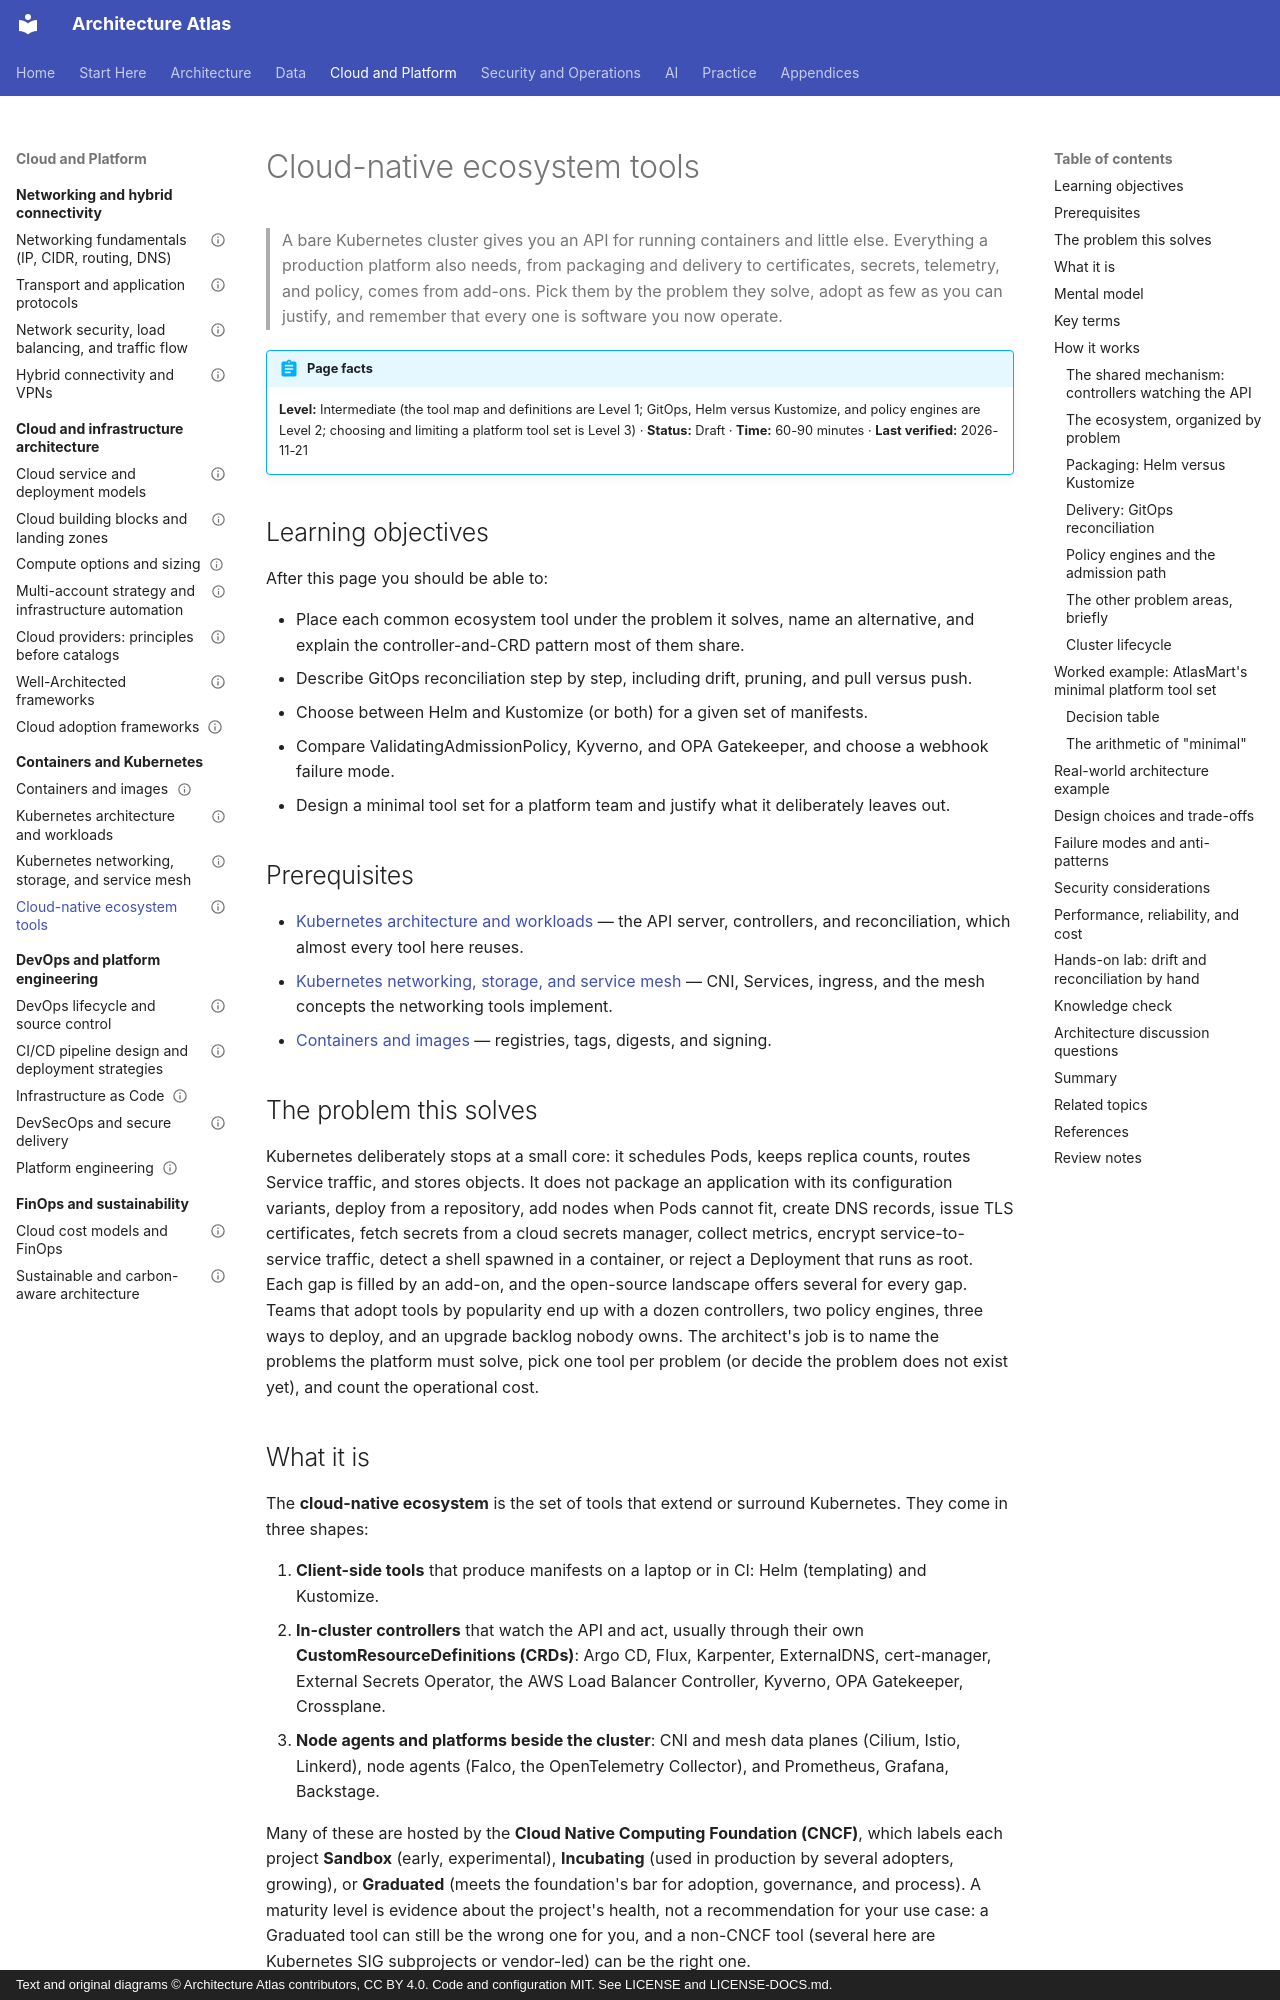

repository: vinay9354/architecture-atlas · page: containers-and-kubernetes/cloud-native-ecosystem-tools/index.html · generator: mkdocs · copyright: Text and original diagrams © Architecture Atlas contributors, CC BY 4.0. Code and configuration MIT. See LICENSE and LICENSE-DOCS.md.

---
title: Cloud-native ecosystem tools
description: "The Kubernetes add-on ecosystem organized by the problem each tool solves, with GitOps reconciliation, Helm versus Kustomize, and policy engines in depth, and a minimal platform tool set."
domain: "Containers, Kubernetes, and cloud-native architecture"
level: Intermediate
status: Draft
estimated_time: "60-90 minutes"
last_verified: 2026-11-21
coverage_ids:
  - D11-T04
prerequisites:
  - Kubernetes architecture and workloads
  - Kubernetes networking, storage, and service mesh
  - Containers and images
tags:
  - containers-and-kubernetes
  - gitops
  - helm
  - policy-as-code
  - level-1-understand
  - level-2-apply
  - level-3-architect
---

# Cloud-native ecosystem tools

> A bare Kubernetes cluster gives you an API for running containers and little else. Everything a
> production platform also needs, from packaging and delivery to certificates, secrets, telemetry,
> and policy, comes from add-ons. Pick them by the problem they solve, adopt as few as you can
> justify, and remember that every one is software you now operate.

!!! abstract "Page facts"
    **Level:** Intermediate (the tool map and definitions are Level 1; GitOps, Helm versus Kustomize,
    and policy engines are Level 2; choosing and limiting a platform tool set is Level 3) ·
    **Status:** Draft · **Time:** 60-90 minutes · **Last verified:** 2026-11-21

## Learning objectives

After this page you should be able to:

- Place each common ecosystem tool under the problem it solves, name an alternative, and explain the
  controller-and-CRD pattern most of them share.
- Describe GitOps reconciliation step by step, including drift, pruning, and pull versus push.
- Choose between Helm and Kustomize (or both) for a given set of manifests.
- Compare ValidatingAdmissionPolicy, Kyverno, and OPA Gatekeeper, and choose a webhook failure mode.
- Design a minimal tool set for a platform team and justify what it deliberately leaves out.

## Prerequisites

- [Kubernetes architecture and workloads](kubernetes-architecture-and-workloads.md) — the API
  server, controllers, and reconciliation, which almost every tool here reuses.
- [Kubernetes networking, storage, and service mesh](kubernetes-networking-storage-and-service-mesh.md)
  — CNI, Services, ingress, and the mesh concepts the networking tools implement.
- [Containers and images](containers-and-images.md) — registries, tags, digests, and signing.

## The problem this solves

Kubernetes deliberately stops at a small core: it schedules Pods, keeps replica counts, routes
Service traffic, and stores objects. It does not package an application with its configuration
variants, deploy from a repository, add nodes when Pods cannot fit, create DNS records, issue TLS
certificates, fetch secrets from a cloud secrets manager, collect metrics, encrypt service-to-service
traffic, detect a shell spawned in a container, or reject a Deployment that runs as root. Each gap
is filled by an add-on, and the open-source landscape offers several for every gap. Teams that adopt
tools by popularity end up with a dozen controllers, two policy engines, three ways to deploy, and an
upgrade backlog nobody owns. The architect's job is to name the problems the platform must solve,
pick one tool per problem (or decide the problem does not exist yet), and count the operational cost.
